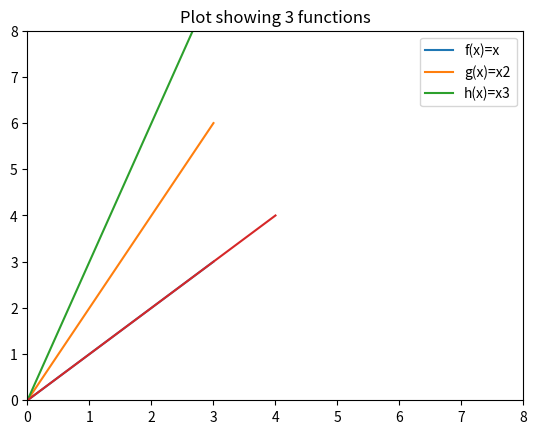

The script that saved this image:
'''
A program that plots the functions f(x)=x, g(x)=x2 and h(x)=x3 in the range [0, 4] on the one set of axes.



'''

#Author: Jon Ishaque

#imports
import matplotlib.pyplot as plt
import numpy as np 

#create f(xa)=x arrays -'f'
#x inputs constant for 3 functions
xpoints =np.array(range(0,4))
ypoints1 = xpoints 

#create g(x)=x2 - 'g'
ypoints2 = xpoints * 2

#create h(x)=x3 - 'h'

ypoints3 = xpoints * 3


#create s, add label so legend and line colors are synched

#plot function f
plt.plot(xpoints,ypoints1, label="f(x)=x")

#plot function g
plt.plot(xpoints,ypoints2,label="g(x)=x2")

#plot function h
plt.plot(xpoints,ypoints3,label="h(x)=x3")
#add legend with best location
plt.legend(loc="best")
#
#add a title
plt.title(label="Plot showing 3 functions")
#add label to y axis
plt.ylabel=("Y axis")
#add label to x axis
plt.xlabel=("X axis")
#show the plot
print (ypoints3)
plt.plot(range(5))

#axes upto 8
plt.xlim(0, 8)
plt.ylim(0, 8)


#show the plot
plt.show()

#save the plot
plt.savefig("Three functions.png")